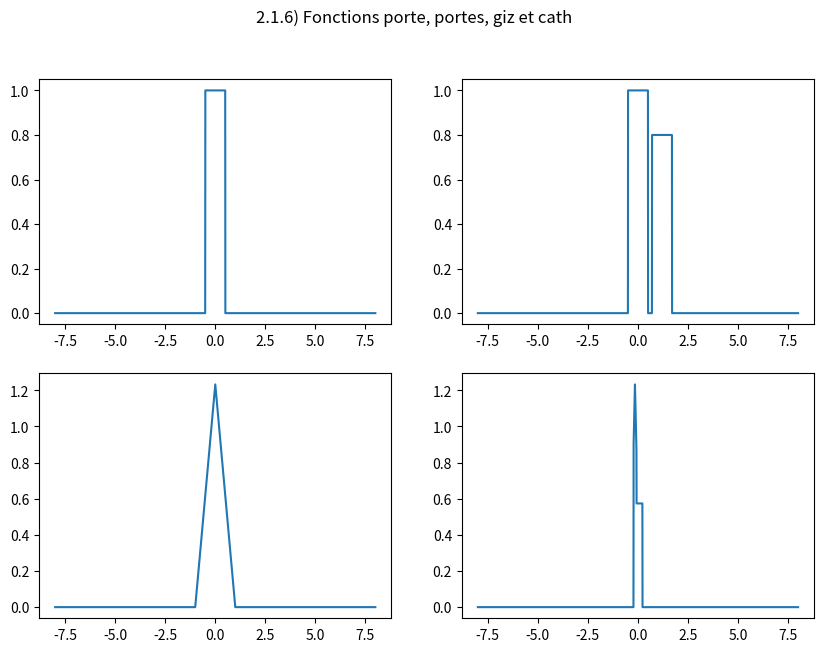

Python code for this plot: (Note: this script raises an exception after producing the figure.)
import math as mt
import numpy as np
import scipy as sc
import matplotlib.pyplot as plt




# 1.1 à 1.6
def cree_liste(N):
    """Renvoie une liste de N zéros complexe"""
    return np.zeros(N,dtype=complex)

porte  = lambda x: 1 if -0.5<x<0.5 else 0
portes = lambda x: (0.8 if 0.7<x<1.7 else 1) if (-0.5<x<0.5)or(0.7<x<1.7) else 0

H = 1.234897
giz    = lambda x: (H*x+H if x<0 else -H*x+H) if -1<x<1 else 0

def cath(x):
    A = ( -0.224,  0.87)
    B = ( -0.15 ,  1.234897)
    C = ( -0.075,  0.87)
    D = (  0.224,  0.574)

    if A[0]<=x<B[0] :
        a = (B[1]-A[1])/(B[0]-A[0])
        b = A[1]-a*A[0]
        return a*x + b
    elif B[0]<=x<C[0] :
        a = (C[1]-B[1])/(C[0]-B[0])
        b = B[1]-a*B[0]
        return a*x + b
    elif C[0]<=x<D[0] :
        return D[1]
    else:
        return 0


# 1.6
plt.figure(figsize=(10,7))
X = np.linspace(-8,8,4096)

plt.subplot(221)
Y = [porte(x) for x in X]
plt.plot(X, Y)

plt.subplot(222)
Y = [portes(x) for x in X]
plt.plot(X, Y)

plt.subplot(223)
Y = [giz(x) for x in X]
plt.plot(X, Y)

plt.subplot(224)
Y = [cath(x) for x in X]
plt.plot(X, Y)

plt.suptitle('2.1.6) Fonctions porte, portes, giz et cath')
plt.show()


# 2.1/2.2
plt.figure(figsize=(10,7))

Ns = [2**k for k in range(9,13)] # valeurs de N de 512 à 4096

for N in Ns:

    x = np.linspace(-8.0, 8.0, N)
    y = np.array([*map(porte,x)]) # map applique la fonction porte sur toutes les valeurs de x

    xf = np.linspace(-8.0, 8.0, N)
    yf = sc.fft(y)

    plt.plot(xf, 2.0/N * np.abs(yf[0:N]))

plt.suptitle('2.2.1/2.2.2) Spectres de la fonction porte pour différentes valeurs de N')
plt.legend(['N = {}'.format(N) for N in Ns])
plt.grid()
plt.show()


# 2.3
plt.figure(figsize=(10,7))

Ns = [2**k for k in range(9,13)] # valeurs de N de 512 à 4096

for N in Ns:

    x = np.linspace(-8.0, 8.0, N)
    y = np.array([*map(porte,x)]) # map applique la fonction porte sur toutes les valeurs de x

    yf = sc.fft(y)

    # On réorganise le spectre afin qu'il ne soit pas décalé puis on l'affiche
    plt.plot(x, 2.0/N * np.abs(np.concatenate((yf[N//2:N],yf[0:N//2]))))

plt.suptitle('2.2.3) Spectres redressés de la fonction porte pour différentes valeurs de N')
plt.legend(['N = {}'.format(N) for N in Ns])
plt.grid()
plt.show()
print("2.2.3) En effet que pour des valeurs de N pour faible, les fréquences du spectre décroissent moins vite")

# 2.4
plt.figure(figsize=(10,7))

Ns = [2**k for k in range(9,13)] # valeurs de N de 512 à 4096

for N in Ns:

    x = np.linspace(-1.0, 1.0, N)
    y = np.array([*map(porte,x)]) # map applique la fonction porte sur toutes les valeurs de x

    xf = np.linspace(-1.0, 1.0, N)
    yf = sc.ifft(sc.fft(y))

    plt.plot(xf, yf)

plt.suptitle('2.2.4) Fonction porte obtenue par transformer de fourrier inverse pour différentes valeurs de N')
plt.legend(['N = {}'.format(N) for N in Ns])
plt.grid()
plt.show()


# 2.5
plt.figure(figsize=(10,7))

N = 4096

x = np.linspace(-8.0, 8.0, N)
y = np.array([*map(portes,x)]) # map applique la fonction porte sur toutes les valeurs de x

xf = np.linspace(-8.0, 8.0, N)
yf = sc.fft(y)

plt.plot(xf, 2.0/N * np.abs(np.concatenate((yf[N//2:N],yf[0:N//2]))))

plt.suptitle('2.2.5) Spectre redressé de la fonction portes pour N = 4096')
plt.legend(['N = 4096'])
plt.grid()
plt.show()


# 2.5/2.6/2.7


N = 4096

for fonction,name in [(portes,"portes"), (cath,"cath"), (giz,"giz")]:
    plt.figure(figsize=(10,7))

    x = np.linspace(-8.0, 8.0, N)
    y = np.array([*map(fonction,x)]) # map applique la fonction porte sur toutes les valeurs de x

    xf = np.linspace(-8.0, 8.0, N)
    yf = sc.fft(y)

    plt.plot(xf, 2.0/N * np.abs(np.concatenate((yf[N//2:N],yf[0:N//2]))))

    plt.suptitle('Spectre redressé de la fonction {} pour N = 4096 (fermer la fenêtre pour voir la suite)'.format(name))
    plt.legend(['N = 4096'])
    plt.grid()
    plt.show()


# 3.1
N = 4096

plt.figure(figsize=(10,7))

X = np.linspace(-8.0,8.0,N)

Yg = np.array([*map(giz,X)])
plt.plot(X, Yg)

Yc = np.array([*map(cath,X)])
plt.plot(X, Yc)

XConv = np.linspace(-8.0,8.0,2*N-1)
delta = (8.0-(-8.0))/N # facteur d'échelle
YConv = delta * sc.convolve(Yg,Yc)
plt.plot(XConv, YConv)

plt.suptitle('2.3.1) Produit de convolution des fonction giz et cath')
plt.show()


# 3.2
N = 4096

plt.figure(figsize=(10,7))

X = np.linspace(-8.0,8.0,N)

Yg = np.array([*map(portes,X)])
plt.plot(X, Yg)

Yc = np.array([*map(cath,X)])
plt.plot(X, Yc)

XConv = np.linspace(-8.0,8.0,2*N-1)
delta = (8.0-(-8.0))/N # facteur d'échelle
YConv = delta * sc.convolve(Yg,Yc)
plt.plot(XConv, YConv)

plt.suptitle('2.3.2) Produit de convolution des fonction portes et cath')
plt.show()


# 3.3
N = 4096

plt.figure(figsize=(10,7))

X = np.linspace(-8.0,8.0,N)

Yg = np.array([*map(portes,X)])
Yc = np.array([*map(cath,X)])

Y = sc.fft(Yg) * sc.fft(Yc)

plt.plot(X, 2.0/N * np.abs(np.concatenate((Y[N//2:N],Y[0:N//2]))))


plt.suptitle('2.3.3) Spectre redresser du produit des transformer de fourier des portes et cath')
plt.show()


# 3.4
N = 4096

plt.figure(figsize=(10,7))

X = np.linspace(-8.0,8.0,N)

Yg = np.array([*map(portes,X)])
Yc = np.array([*map(cath,X)])

delta = (8.0-(-8.0))/N # facteur d'échelle
YConv = delta * sc.convolve(Yg,Yc)
Yfft  = sc.fft(YConv)
plt.plot(X, 2.0/N * np.abs(np.concatenate((Yfft[N//2:N],Yfft[0:N//2]))))

plt.suptitle('2.3.4) Spectre redresser du produit de convolution de portes et cath')
plt.show()

print("""2.3.4) Bien que ce n'est pas ce qui arrive nous devrions obtenir la même chose entre cette question et la précédente""")
